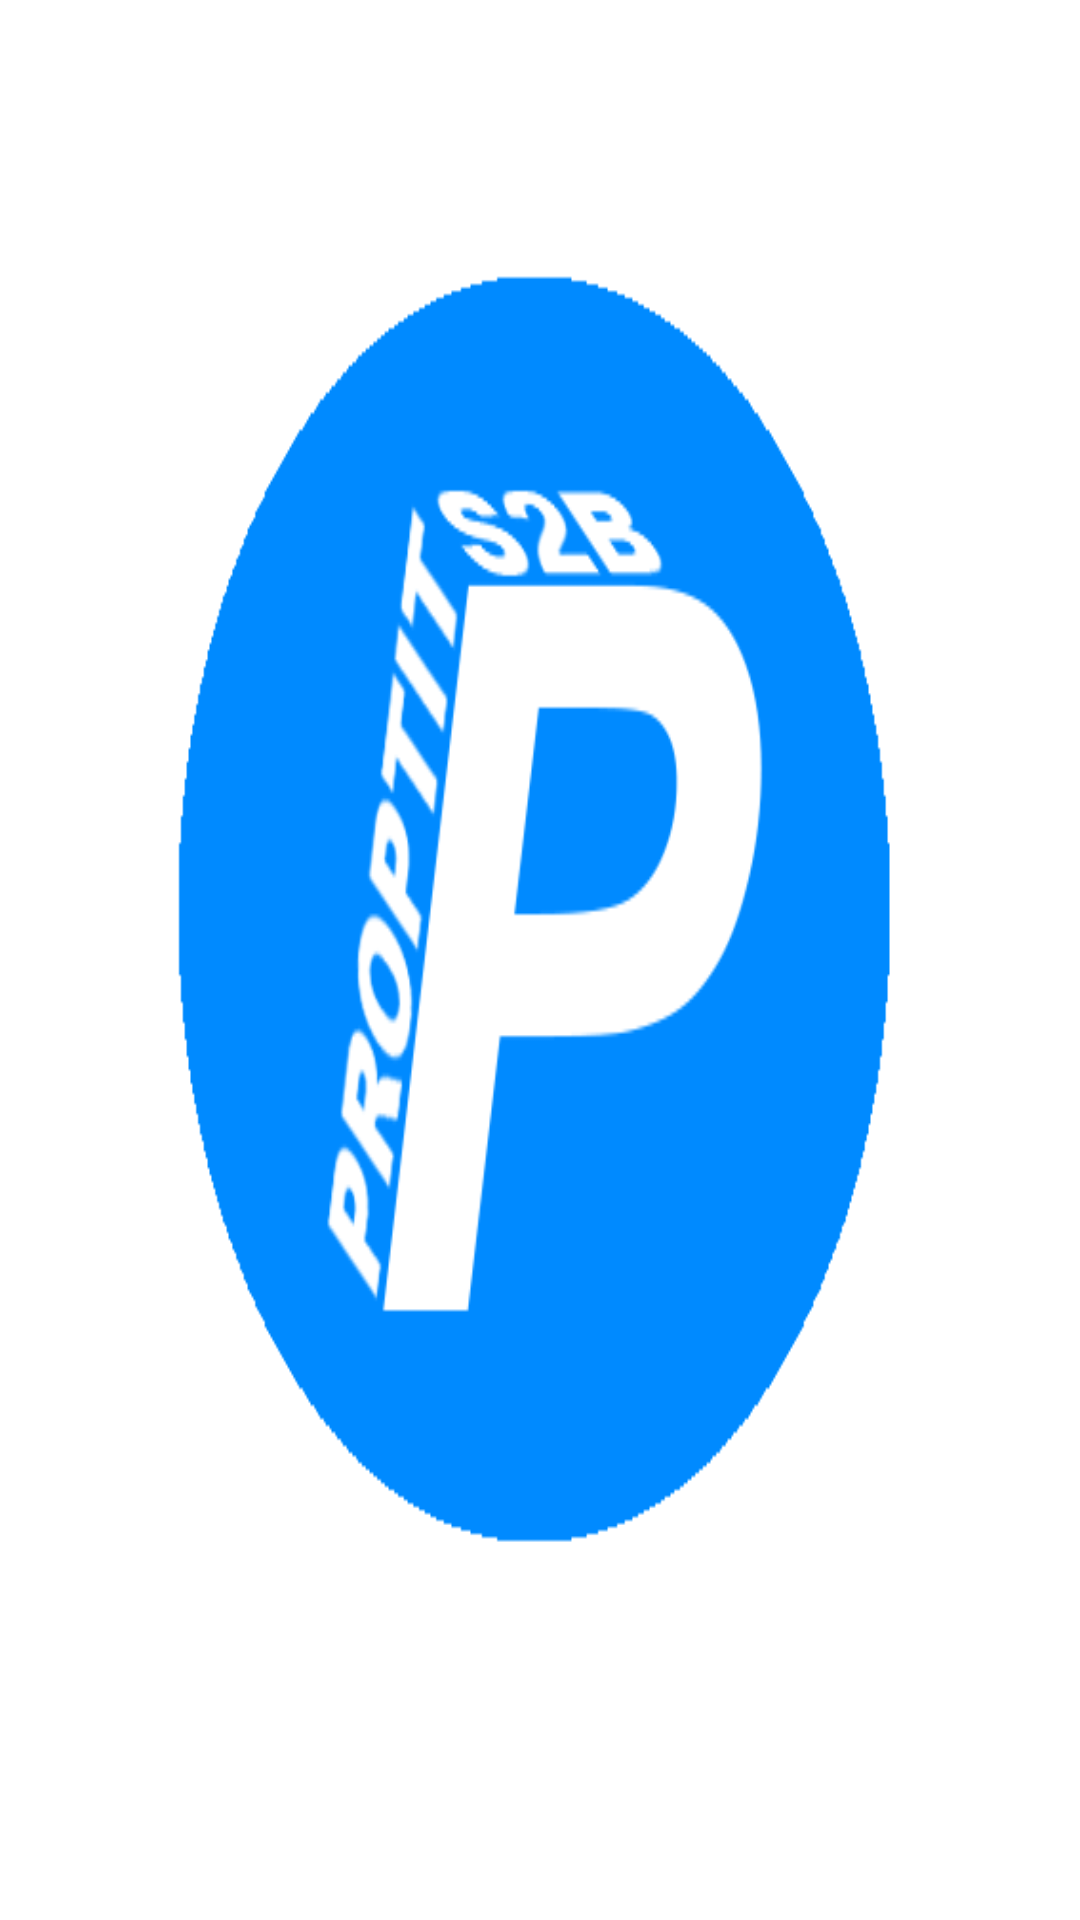

Reconstruct the res/layout file that produces this screen, plus the resources it refers to.
<!-- AndroidManifest.xml: application theme Theme.WaterRemind -->
<!-- res/layout/activity_splash.xml -->
<?xml version="1.0" encoding="utf-8"?>
<RelativeLayout xmlns:android="http://schemas.android.com/apk/res/android"
    xmlns:tools="http://schemas.android.com/tools"
    android:layout_width="match_parent"
    android:layout_height="match_parent"
    tools:context=".splashActivity">

    <ImageView
        android:layout_width="match_parent"
        android:layout_height="match_parent"
        android:scaleType="fitXY"
        android:src="@drawable/proptit" />

</RelativeLayout>
<!-- resources referenced by this layout -->
<resources>
  <!-- drawable proptit: png bitmap (drawable, 17886 bytes) -->
  <style name="Theme.WaterRemind" parent="Theme.MaterialComponents.DayNight.DarkActionBar">
          
          <item name="colorPrimary">@color/purple_200</item>
          <item name="colorPrimaryVariant">@color/purple_700</item>
          <item name="colorOnPrimary">@color/black</item>
          
          <item name="colorSecondary">@color/teal_200</item>
          <item name="colorSecondaryVariant">@color/teal_200</item>
          <item name="colorOnSecondary">@color/black</item>
          
          <item name="android:statusBarColor">?attr/colorPrimaryVariant</item>
          
      </style>
  <!-- not gathered from this repository: default colours our renderer supplied (Android Studio template values) -->
  <color name="purple_200">#FFBB86FC</color>
  <color name="purple_700">#FF3700B3</color>
  <color name="teal_200">#FF03DAC5</color>
  <color name="black">#FF000000</color>
</resources>
